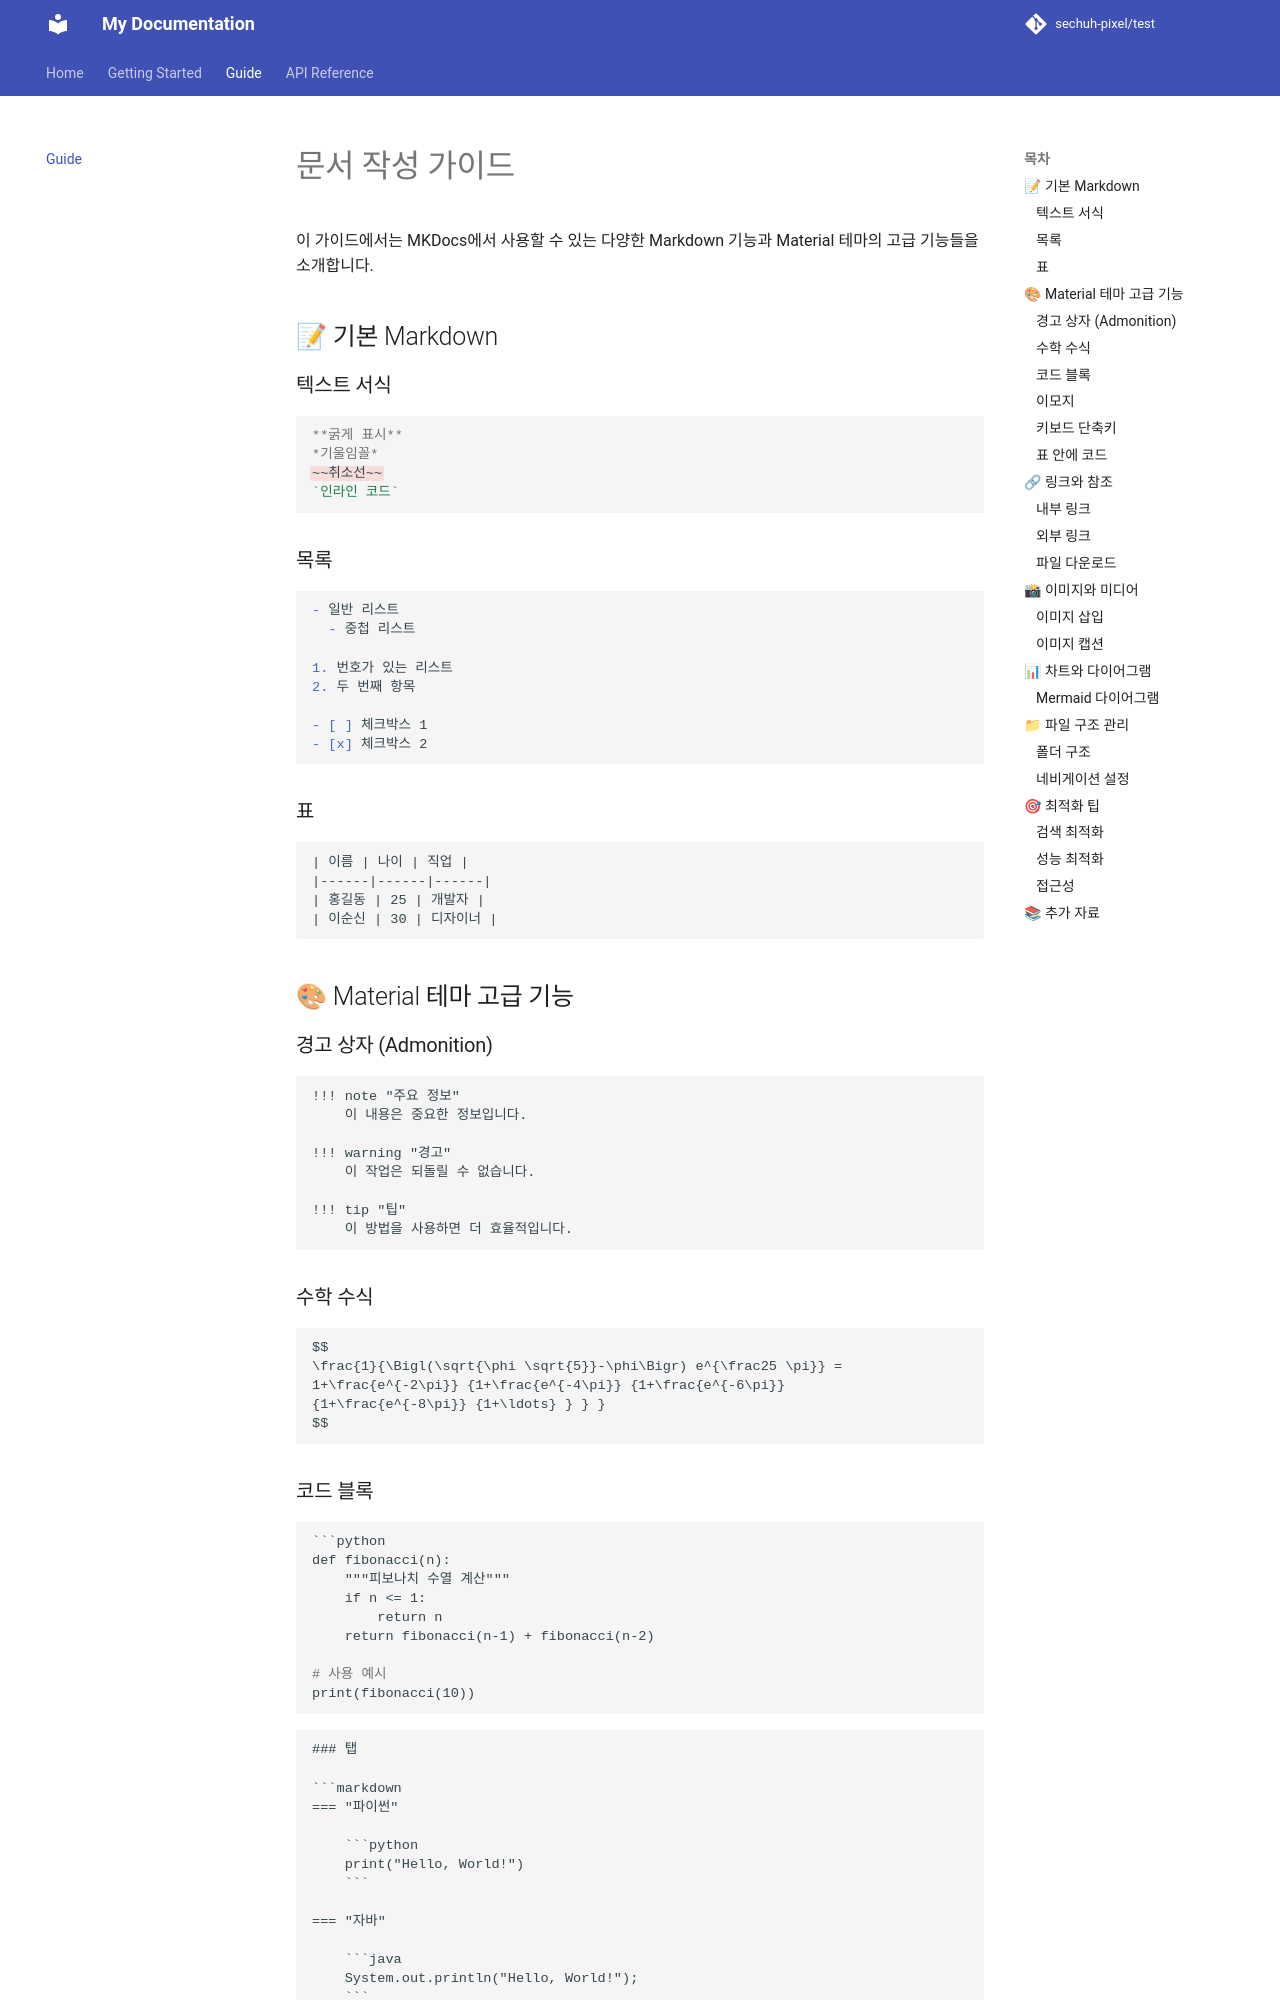

repository: sechuh-pixel/test · page: guide/index.html · generator: mkdocs

# 문서 작성 가이드

이 가이드에서는 MKDocs에서 사용할 수 있는 다양한 Markdown 기능과 Material 테마의 고급 기능들을 소개합니다.

## 📝 기본 Markdown

### 텍스트 서식

```markdown
**굵게 표시**
*기울임꼴*
~~취소선~~
`인라인 코드`
```

### 목록

```markdown
- 일반 리스트
  - 중첩 리스트

1. 번호가 있는 리스트
2. 두 번째 항목

- [ ] 체크박스 1
- [x] 체크박스 2
```

### 표

```markdown
| 이름 | 나이 | 직업 |
|------|------|------|
| 홍길동 | 25 | 개발자 |
| 이순신 | 30 | 디자이너 |
```

## 🎨 Material 테마 고급 기능

### 경고 상자 (Admonition)

```markdown
!!! note "주요 정보"
    이 내용은 중요한 정보입니다.

!!! warning "경고"
    이 작업은 되돌릴 수 없습니다.

!!! tip "팁"
    이 방법을 사용하면 더 효율적입니다.
```

### 수학 수식

```markdown
$$
\frac{1}{\Bigl(\sqrt{\phi \sqrt{5}}-\phi\Bigr) e^{\frac25 \pi}} =
1+\frac{e^{-2\pi}} {1+\frac{e^{-4\pi}} {1+\frac{e^{-6\pi}}
{1+\frac{e^{-8\pi}} {1+\ldots} } } }
$$
```

### 코드 블록

```markdown
```python
def fibonacci(n):
    """피보나치 수열 계산"""
    if n <= 1:
        return n
    return fibonacci(n-1) + fibonacci(n-2)

# 사용 예시
print(fibonacci(10))
```
```

### 탭

```markdown
=== "파이썬"

    ```python
    print("Hello, World!")
    ```

=== "자바"

    ```java
    System.out.println("Hello, World!");
    ```

=== "자바스크립트"

    ```javascript
    console.log("Hello, World!");
    ```
```
